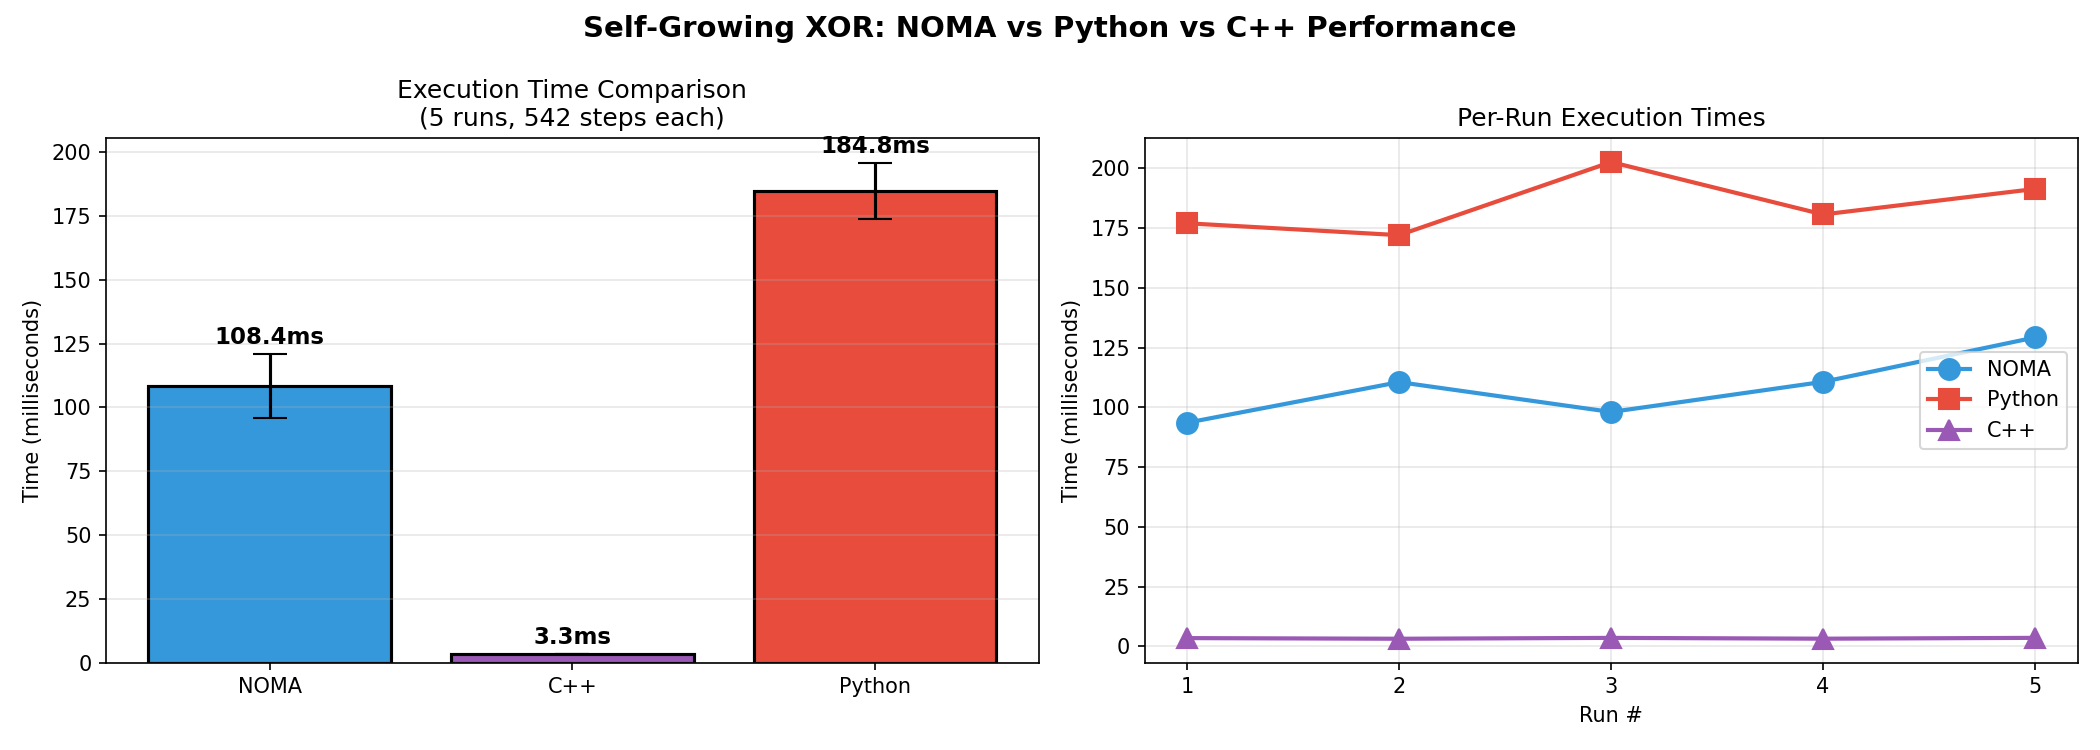

The data file committed next to this chart (first rows):
run, noma_time, python_time, cpp_time
0, 0.0936, 0.1770, 0.0034
1, 0.1106, 0.1721, 0.0031
2, 0.0981, 0.2027, 0.0035
3, 0.1107, 0.1807, 0.0032
4, 0.1293, 0.1914, 0.0035
